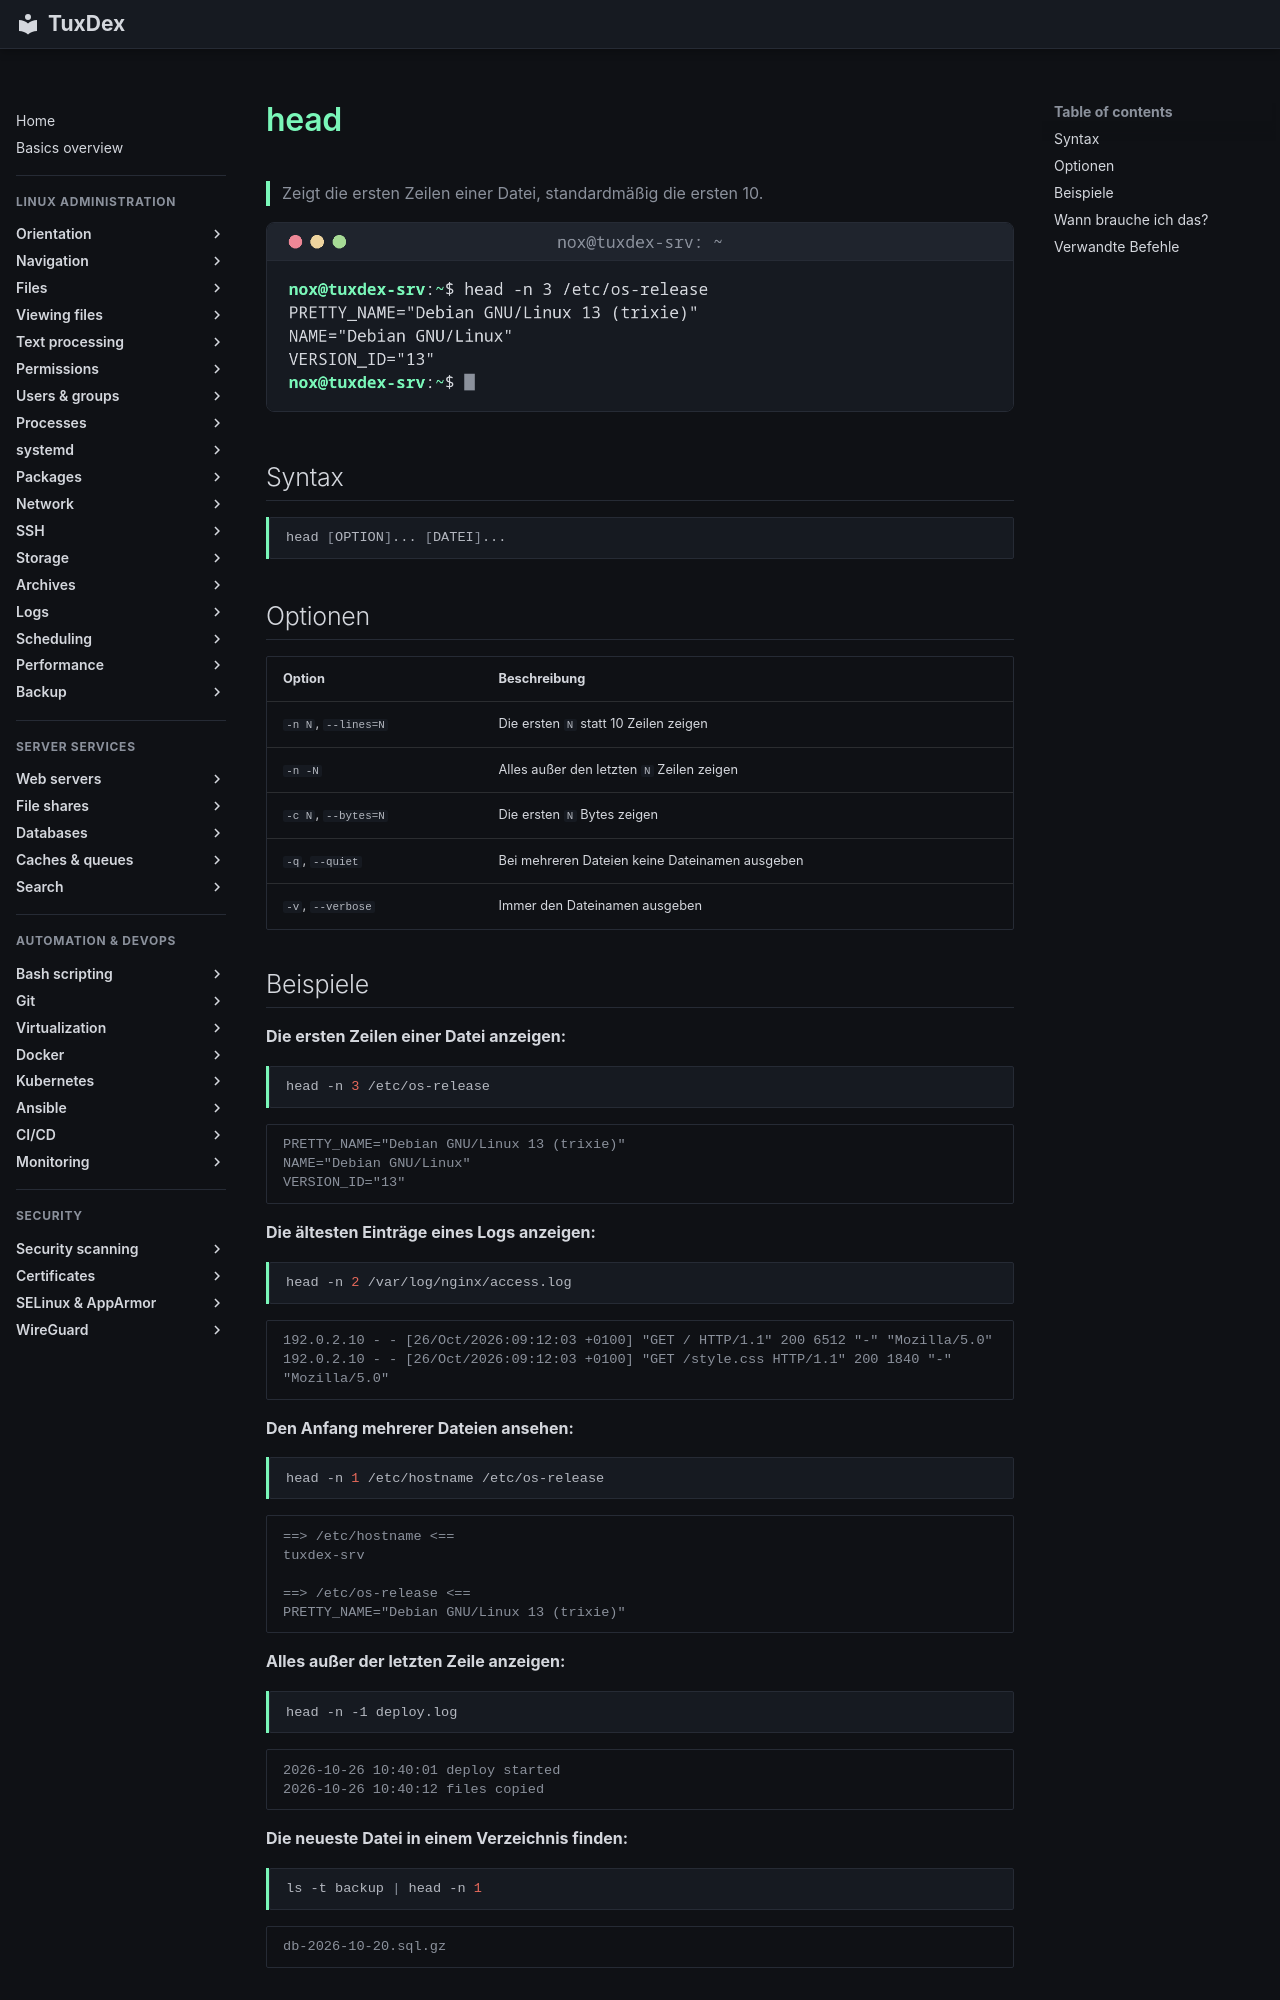

repository: Noxisan/tuxcodex · page: 04-viewing-files/head.de/index.html · generator: mkdocs

# head

> Zeigt die ersten Zeilen einer Datei, standardmäßig die ersten 10.

![head output](../assets/screenshots/04-viewing-files/head.png)

## Syntax

```bash
head [OPTION]... [DATEI]...
```

## Optionen

| Option | Beschreibung |
|--------|--------------|
| `-n N`, `--lines=N` | Die ersten `N` statt 10 Zeilen zeigen |
| `-n -N` | Alles außer den letzten `N` Zeilen zeigen |
| `-c N`, `--bytes=N` | Die ersten `N` Bytes zeigen |
| `-q`, `--quiet` | Bei mehreren Dateien keine Dateinamen ausgeben |
| `-v`, `--verbose` | Immer den Dateinamen ausgeben |

## Beispiele

**Die ersten Zeilen einer Datei anzeigen:**

```bash
head -n 3 /etc/os-release
```

```text
PRETTY_NAME="Debian GNU/Linux 13 (trixie)"
NAME="Debian GNU/Linux"
VERSION_ID="13"
```

**Die ältesten Einträge eines Logs anzeigen:**

```bash
head -n 2 /var/log/nginx/access.log
```

```text
192.0.2.10 - - [26/Oct/2026:09:12:03 +0100] "GET / HTTP/1.1" 200 6512 "-" "Mozilla/5.0"
192.0.2.10 - - [26/Oct/2026:09:12:03 +0100] "GET /style.css HTTP/1.1" 200 1840 "-" "Mozilla/5.0"
```

**Den Anfang mehrerer Dateien ansehen:**

```bash
head -n 1 /etc/hostname /etc/os-release
```

```text
==> /etc/hostname <==
tuxdex-srv

==> /etc/os-release <==
PRETTY_NAME="Debian GNU/Linux 13 (trixie)"
```

**Alles außer der letzten Zeile anzeigen:**

```bash
head -n -1 deploy.log
```

```text
2026-10-26 10:40:01 deploy started
2026-10-26 10:40:12 files copied
```

**Die neueste Datei in einem Verzeichnis finden:**

```bash
ls -t backup | head -n 1
```

```text
db-2026-10-20.sql.gz
```
